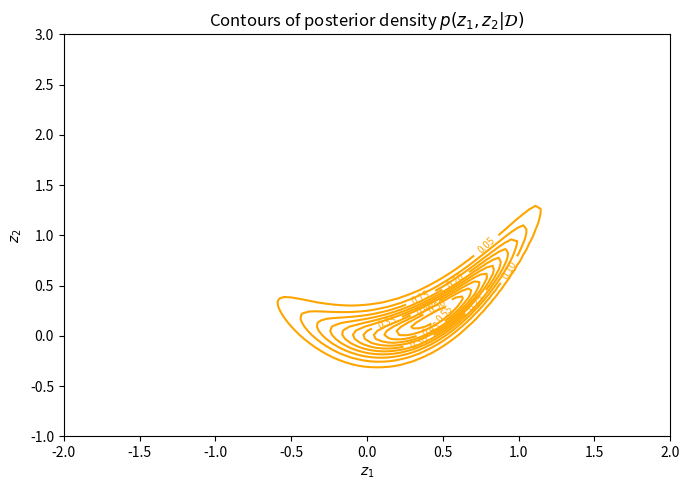
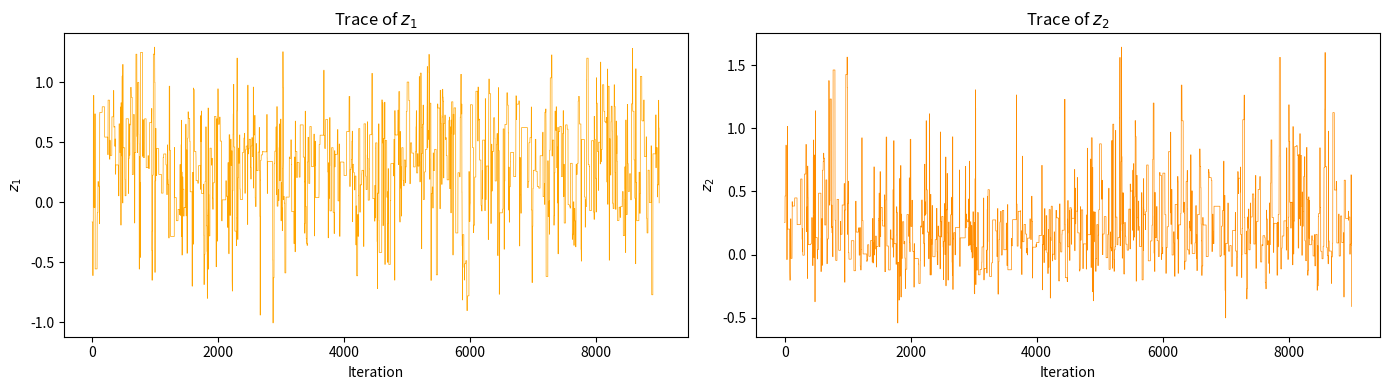
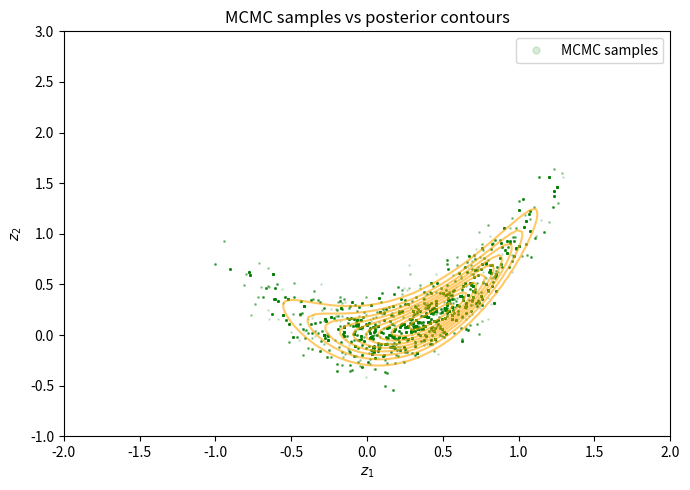

Write the Python code that produced these figures, in order.
%matplotlib inline
import numpy as np
import matplotlib.pyplot as plt
from scipy.stats import norm, multivariate_normal as mvn

np.random.seed(42)

# Data and hyperparameters used throughout Part 2
x = np.array([-2.17, 1.99,  0.57, -3.01, -1.16, 3.30, -4.85, -0.86])
y = np.array([ 0.88, 0.46, -0.06,  0.98,  0.45, 0.88, -0.66,  0.05])
N = len(x)

kappa = 0.7
ell   = 0.5 * np.sqrt(2)
sigma = 0.2

# Squared-exponential kernel (scalar or vectorised)
def k1(x1, x2):
    return kappa**2 * np.exp(-0.5 * (x1 - x2)**2 / ell**2)

# Build NxN or NxM kernel matrix
def build_K(xa, xb, jitter=1e-8):
    K = k1(xa[:, None], xb[None, :])
    if xa is xb or np.array_equal(xa, xb):
        K += jitter * np.eye(len(xa))
    return K

K = build_K(x, x)
C = K + sigma**2 * np.eye(N)   # C = K + sigma^2 * I  (used repeatedly)


# Question 2.2 ? verify the prior predictive variance
xstar = 1.0
k_ss  = k1(xstar, xstar)          # k1(1,1) = kappa^2 * exp(0) = kappa^2
prior_var = k_ss + sigma**2
print(f"k1(1,1)  = kappa^2 * exp(0) = {kappa}^2 = {k_ss:.4f}")
print(f"sigma^2  = {sigma}^2 = {sigma**2:.4f}")
print(f"Prior predictive variance = {k_ss:.4f} + {sigma**2:.4f} = {prior_var:.2f}")
print(f"p(y*|x*=1) = N(y*| 0, {prior_var:.2f})")


# Question 2.3 ? verify that cross-covariance is essentially zero
xstar   = 227.0
k_cross = k1(xstar, x)    # k*(227) = [k1(227, x_n) for each training point]
print("Cross-covariance k_* between x*=227 and each training point:")
print(np.round(k_cross, 10))
print()
print("All entries are numerically 0 ? posterior = prior")
k_ss = k1(xstar, xstar)
print(f"k1(227,227) + sigma^2 = {k_ss:.4f} + {sigma**2:.4f} = {k_ss+sigma**2:.2f}")
print(f"p(y*|y, x*=227) = N(y*| 0, {k_ss+sigma**2:.2f})")


# Question 2.4 ? log marginal likelihood
# C = K + sigma^2 * I  (already computed in setup cell)
log_ml_direct = mvn.logpdf(y, mean=np.zeros(N), cov=C)
print(f"log p(y | kappa={kappa}, ell={ell:.3f}, sigma={sigma}) = {log_ml_direct:.2f}")

# Equivalent via Cholesky decomposition (numerically stable)
L = np.linalg.cholesky(C)            # C = L L^T
v = np.linalg.solve(L, y)            # v = L^{-1} y,  so v^T v = y^T C^{-1} y

logdet_C   = 2 * np.sum(np.log(np.diag(L)))   # log|C| = 2 * sum(log diag(L))
const_term = -0.5 * N * np.log(2 * np.pi)
logdet_term= -0.5 * logdet_C
quad_term  = -0.5 * np.dot(v, v)

log_ml_chol = const_term + logdet_term + quad_term
print(f"Via Cholesky:                    {log_ml_chol:.2f}  (should match above)")
print()
print(f"Breakdown:  const={const_term:.2f},  -0.5*log|C|={logdet_term:.2f},  -0.5*y^T C^-1 y={quad_term:.2f}")


# Question 2.5 ? posterior and posterior predictive at x* = 1
xstar   = 1.0
k_cross = k1(xstar, x)        # k_* : shape (8,)
k_ss    = k1(xstar, xstar)    # k1(1,1) = kappa^2

print(f"Cross-covariance k_* = {np.round(k_cross, 4)}")
print(f"Prior variance k1(1,1) = {k_ss:.4f}")
print()

# Posterior mean and variance of f*
Cinv_y  = np.linalg.solve(C, y)            # C^{-1} y
Cinv_kT = np.linalg.solve(C, k_cross)      # C^{-1} k_*^T

mu_fstar  = k_cross @ Cinv_y              # scalar
var_fstar = k_ss - k_cross @ Cinv_kT      # scalar

print(f"Posterior of f*:")
print(f"  mean  = k_* C^-1 y              = {mu_fstar:.2f}")
print(f"  var   = k(1,1) - k_* C^-1 k_*T = {var_fstar:.2f}")
print(f"  p(f*|y, x*=1) = N(f*| {mu_fstar:.2f}, {var_fstar:.2f})")
print()

# Posterior predictive for y*
var_ystar = var_fstar + sigma**2
print(f"Posterior predictive of y* (add noise variance sigma^2={sigma**2:.4f}):")
print(f"  p(y*|y, x*=1) = N(y*| {mu_fstar:.2f}, {var_ystar:.2f})")


# Question 2.7 ? prior covariance using k2 at x* = -1
c1, c2 = 1.0, 1.0
ell2   = 1.0 / np.sqrt(2)          # ell = 1/sqrt(2), so 2*ell^2 = 1
xstar  = -1.0

def k2(xi, xs, c1, c2, ell):
    dist = np.abs(xi - xs)
    return c1 / (1 + dist / (2 * ell**2)) + c2 * xi * xs

# Evaluate for each training point
cov_f_fstar = k2(x, xstar, c1, c2, ell2)

print("Prior covariance cov(f(x_n), f*(x*=-1)) = k2(x_n, -1):")
print()
for n, (xn, cn) in enumerate(zip(x, cov_f_fstar)):
    term1 = c1 / (1 + abs(xn - xstar))
    term2 = c2 * xn * xstar
    print(f"  x_{n+1}={xn:5.2f}:  1/(1+|{xn:.2f}+1|) + (-1)*{xn:.2f} = {term1:.4f} + ({term2:.4f}) = {cn:.2f}")
print()
print(f"cov(f, f*) = {np.round(cov_f_fstar, 2)}")


# Part 3 setup
w_MAP   = np.array([2.647, -1.688, -0.596])
S       = np.array([[3.0, -0.39, -0.3],
                    [-0.39, 1.55,  0.37],
                    [-0.3,  0.37,  0.14]])

phi     = lambda x: np.array([1, x, x**2])         # feature vector phi(x)
sigmoid = lambda a: 1.0 / (1.0 + np.exp(-a))       # logistic sigmoid


# Question 3.2 ? plug-in approximation
xstar    = -3.0
phi_star = phi(xstar)               # [1, -3, 9]
f_star   = w_MAP @ phi_star         # linear predictor
p_star   = sigmoid(f_star)          # probability of y*=1

print(f"Feature vector phi({xstar}) = {phi_star}")
print(f"Linear predictor f* = {w_MAP} . {phi_star}")
print(f"  = {w_MAP[0]}*{phi_star[0]} + ({w_MAP[1]})*({phi_star[1]}) + ({w_MAP[2]})*{phi_star[2]}")
print(f"  = {w_MAP[0]*phi_star[0]:.3f} + {w_MAP[1]*phi_star[1]:.3f} + {w_MAP[2]*phi_star[2]:.3f} = {f_star:.4f}")
print()
print(f"sigma(f*) = 1/(1+exp(-{f_star:.3f})) = {p_star:.2f}")
print(f"p(y*|y, x*=-3) ? Ber(y*| {p_star:.2f})")


# Question 3.3 ? 90% credibility interval for w0
w0_mean = w_MAP[0]          # = 2.647
w0_var  = S[0, 0]           # = 3.0   (variance, not std!)
w0_std  = np.sqrt(w0_var)   # = sqrt(3) ? 1.732

print(f"w0 ~ N({w0_mean}, {w0_var})  ?  std = sqrt({w0_var}) = {w0_std:.4f}")
print()

# Method 1: scipy (cleanest)
lower1, upper1 = norm.interval(0.90, loc=w0_mean, scale=w0_std)
print(f"Method 1 (scipy):   [{lower1:.2f}, {upper1:.2f}]")

# Method 2: manual z-score (z = 1.645 for 90% two-sided)
z = norm.ppf(0.95)   # 95th percentile of standard normal
lower2 = w0_mean - z * w0_std
upper2 = w0_mean + z * w0_std
print(f"Method 2 (z-score): [{lower2:.2f}, {upper2:.2f}]  (z = {z:.3f})")

# Method 3: Monte Carlo verification
w0_samples = np.random.normal(w0_mean, w0_std, size=1_000_000)
lower3, upper3 = np.percentile(w0_samples, [5, 95])
print(f"Method 3 (MC):      [{lower3:.2f}, {upper3:.2f}]  (verification)")


# Question 3.4 ? posterior of f* and probit approximation
xstar    = -3.0
phi_star = phi(xstar)       # [1, -3, 9]

# Posterior of f* = w^T phi*
mu_fstar  = w_MAP @ phi_star                  # mean (same as plug-in f*)
var_fstar = phi_star @ S @ phi_star           # epistemic variance

print(f"phi* = {phi_star}")
print(f"mu_f*  = w_MAP^T phi* = {mu_fstar:.2f}")
print(f"var_f* = phi*^T S phi* = {var_fstar:.2f}")
print(f"p(f*|y, x*=-3) = N(f*| {mu_fstar:.2f}, {var_fstar:.2f})")
print()

# Probit approximation
# p(y*=1) ? Phi( mu_f* / sqrt(8/pi + var_f*) )
probit_arg = mu_fstar / np.sqrt(8/np.pi + var_fstar)
p_ystar1   = norm.cdf(probit_arg)

print(f"Probit argument: {mu_fstar:.2f} / sqrt(8/pi + {var_fstar:.2f})")
print(f"  = {mu_fstar:.2f} / sqrt({8/np.pi:.4f} + {var_fstar:.2f})")
print(f"  = {mu_fstar:.2f} / sqrt({8/np.pi + var_fstar:.4f})")
print(f"  = {mu_fstar:.2f} / {np.sqrt(8/np.pi + var_fstar):.4f}")
print(f"  = {probit_arg:.4f}")
print()
print(f"p(y*=1|y, x*=-3) ? Phi({probit_arg:.4f}) = {p_ystar1:.2f}")
print(f"p(y*|y, x*=-3) ? Ber(y*| {p_ystar1:.2f})")


# Question 3.5 ? expected utility
p  = 0.129           # p(y* = 1 | y, x*)
q  = 1 - p           # p(y* = 0 | y, x*) = 0.871

U = np.array([[2, 1],    # U[y_true, y_hat]
              [1, 2]])

EU_yhat0 = q * U[0, 0] + p * U[1, 0]
EU_yhat1 = q * U[0, 1] + p * U[1, 1]

print(f"p(y*=0) = {q:.3f},  p(y*=1) = {p:.3f}")
print()
print(f"E[U(y*, hat_y=0)] = {q:.3f}*U(0,0) + {p:.3f}*U(1,0)")
print(f"                  = {q:.3f}*{U[0,0]} + {p:.3f}*{U[1,0]} = {EU_yhat0:.2f}")
print()
print(f"E[U(y*, hat_y=1)] = {q:.3f}*U(0,1) + {p:.3f}*U(1,1)")
print(f"                  = {q:.3f}*{U[0,1]} + {p:.3f}*{U[1,1]} = {EU_yhat1:.2f}")
print()
best = 0 if EU_yhat0 >= EU_yhat1 else 1
print(f"Optimal decision: hat_y = {best}  (EU = {max(EU_yhat0, EU_yhat1):.2f} > {min(EU_yhat0, EU_yhat1):.2f})")


# Part 4 setup
m1, m2  = -1.0, 1.0
v1, v2  =  1.0, 1.0
y_obs   =  1.0
sigma2  =  1.0


# Question 4.1 ? Entropy of q(w1, w2)
H_w1 = 0.5 * np.log(2 * np.pi * np.e * v1)
H_w2 = 0.5 * np.log(2 * np.pi * np.e * v2)
H_q  = H_w1 + H_w2

print(f"H[q(w1)] = 0.5 * ln(2*pi*e*{v1}) = {H_w1:.4f}")
print(f"H[q(w2)] = 0.5 * ln(2*pi*e*{v2}) = {H_w2:.4f}")
print(f"H[q]     = H[q(w1)] + H[q(w2)]   = {H_q:.2f}")
print()
print(f"Note: ln(2*pi*e) = {np.log(2*np.pi*np.e):.4f}  (when v1=v2=1, H[q] = ln(2*pi*e))")


# Question 4.2 ? Expected log likelihood
# E[(y - w1*w2)^2] = (y - m1*m2)^2 + m1^2*v2 + v1*m2^2 + v1*v2
bias_sq     = (y_obs - m1*m2)**2
extra_terms = m1**2 * v2 + v1 * m2**2 + v1 * v2
E_sq        = bias_sq + extra_terms

print("E_q[(y - w1*w2)^2] breakdown:")
print(f"  (y - m1*m2)^2  = ({y_obs} - ({m1})*({m2}))^2 = ({y_obs - m1*m2})^2 = {bias_sq:.4f}")
print(f"  m1^2 * v2      = ({m1})^2 * {v2}               = {m1**2 * v2:.4f}")
print(f"  v1 * m2^2      = {v1} * ({m2})^2               = {v1 * m2**2:.4f}")
print(f"  v1 * v2        = {v1} * {v2}                    = {v1 * v2:.4f}")
print(f"  Total          =                               {E_sq:.4f}")
print()

E_loglik = -0.5 * np.log(2 * np.pi * sigma2) - 0.5 / sigma2 * E_sq
print(f"E_q[log p(y|w1,w2)] = -0.5*ln(2*pi*{sigma2}) - 0.5/{sigma2}*{E_sq:.4f}")
print(f"                     = {-0.5*np.log(2*np.pi*sigma2):.4f} - {0.5/sigma2 * E_sq:.4f}")
print(f"                     = {E_loglik:.2f}")

# Verify with Monte Carlo
S_mc = 1_000_000
w1s  = np.random.normal(m1, np.sqrt(v1), S_mc)
w2s  = np.random.normal(m2, np.sqrt(v2), S_mc)
mc_loglik = -0.5*np.log(2*np.pi*sigma2) - 0.5*(y_obs - w1s*w2s)**2/sigma2
print(f"Monte Carlo verification: {np.mean(mc_loglik):.2f}  (should match {E_loglik:.2f})")


# Question 5.1 ? Contour plot of the posterior density
def log_target(z1, z2):
    """Log posterior up to a constant (eq. 9)."""
    return -(1 - z1)**2 - 20*(z2 - z1**2)**2 - z1**2 - z2**2

z1s = np.linspace(-2,  2, 100)
z2s = np.linspace(-1,  3, 100)
Z1, Z2 = np.meshgrid(z1s, z2s)
LOG_P  = log_target(Z1, Z2)

fig, ax = plt.subplots(figsize=(7, 5))
cs = ax.contour(Z1, Z2, np.exp(LOG_P), levels=12, colors='orange')
ax.clabel(cs, inline=True, fontsize=7)
ax.set(xlabel='$z_1$', ylabel='$z_2$',
       title='Contours of posterior density $p(z_1,z_2|\mathcal{D})$')
plt.tight_layout()
plt.show()
print("Note the banana shape: the posterior probability mass curves along z2 ? z1^2")


# Question 5.2 ? Metropolis sampler
def metropolis(log_target_fn, theta_init, num_iter, tau=1.0, seed=42):
    """Simple Metropolis algorithm with isotropic Gaussian proposal."""
    rng     = np.random.default_rng(seed)
    D       = len(theta_init)
    samples = np.zeros((num_iter, D))
    samples[0] = theta_init
    n_accepted  = 0

    for k in range(1, num_iter):
        z_cur  = samples[k-1]
        z_prop = z_cur + rng.normal(0, tau, D)  # propose: random walk step

        # Log-acceptance ratio (symmetric proposal cancels, so just log p ratio)
        log_ratio = log_target_fn(z_prop) - log_target_fn(z_cur)

        # Accept with probability min(1, exp(log_ratio))
        if np.log(rng.uniform()) < log_ratio:
            samples[k] = z_prop
            n_accepted += 1
        else:
            samples[k] = z_cur   # stay in place

    acc_rate = n_accepted / (num_iter - 1)
    return samples, acc_rate

num_iter   = 10_000
warmup     = int(0.1 * num_iter)   # discard first 10%

samples, acc_rate = metropolis(
    log_target_fn = lambda z: log_target(z[0], z[1]),
    theta_init    = [0.0, 1.5],
    num_iter      = num_iter,
    tau           = 1.0
)
thetas = samples[warmup:]    # posterior samples after warm-up

print(f"Acceptance rate: {acc_rate:.2f}  ({acc_rate*100:.0f}%)")
print(f"Samples after discarding {warmup} warm-up: {len(thetas)}")
print()

# Trace plots
fig, axes = plt.subplots(1, 2, figsize=(14, 4))
axes[0].plot(thetas[:, 0], lw=0.5, color='orange')
axes[0].set(xlabel='Iteration', ylabel='$z_1$', title='Trace of $z_1$')
axes[1].plot(thetas[:, 1], lw=0.5, color='darkorange')
axes[1].set(xlabel='Iteration', ylabel='$z_2$', title='Trace of $z_2$')
plt.tight_layout(); plt.show()

# Overlay samples on contours
fig, ax = plt.subplots(figsize=(7, 5))
ax.plot(thetas[:, 0], thetas[:, 1], '.', alpha=0.15, ms=2, color='green', label='MCMC samples')
ax.contour(Z1, Z2, np.exp(LOG_P), levels=10, alpha=0.6, colors='orange')
ax.set(xlabel='$z_1$', ylabel='$z_2$', title='MCMC samples vs posterior contours')
ax.legend(markerscale=5); plt.tight_layout(); plt.show()


# Question 5.3 ? Posterior mean of sin(z1 * z2)
z1, z2 = thetas[:, 0], thetas[:, 1]
sin_vals = np.sin(z1 * z2)

mean_sin = np.mean(sin_vals)
se_sin   = np.std(sin_vals) / np.sqrt(len(sin_vals))   # standard error

print(f"E[sin(z1*z2) | D] ? {mean_sin:.2f}  (std error: ?{se_sin:.4f})")
print(f"Based on {len(thetas)} posterior samples")


# Question 5.4 ? Posterior probability p(z1 > z2 | D)
indicator = z1 > z2                  # boolean array: True where z1 > z2
prob      = np.mean(indicator)        # fraction of samples where z1 > z2
se_prob   = np.sqrt(prob*(1-prob)/len(thetas))   # Bernoulli std error

print(f"p(z1 > z2 | D) ? {prob:.2f}  (std error: ?{se_prob:.4f})")
print(f"Based on {len(thetas)} samples, of which {np.sum(indicator)} had z1 > z2")
print()
print("Sanity check from scatter plot: most posterior mass sits along z2 ? z1^2,")
print("so z1 > z2 is true roughly when z1 > z1^2, i.e. 0 < z1 < 1.")
